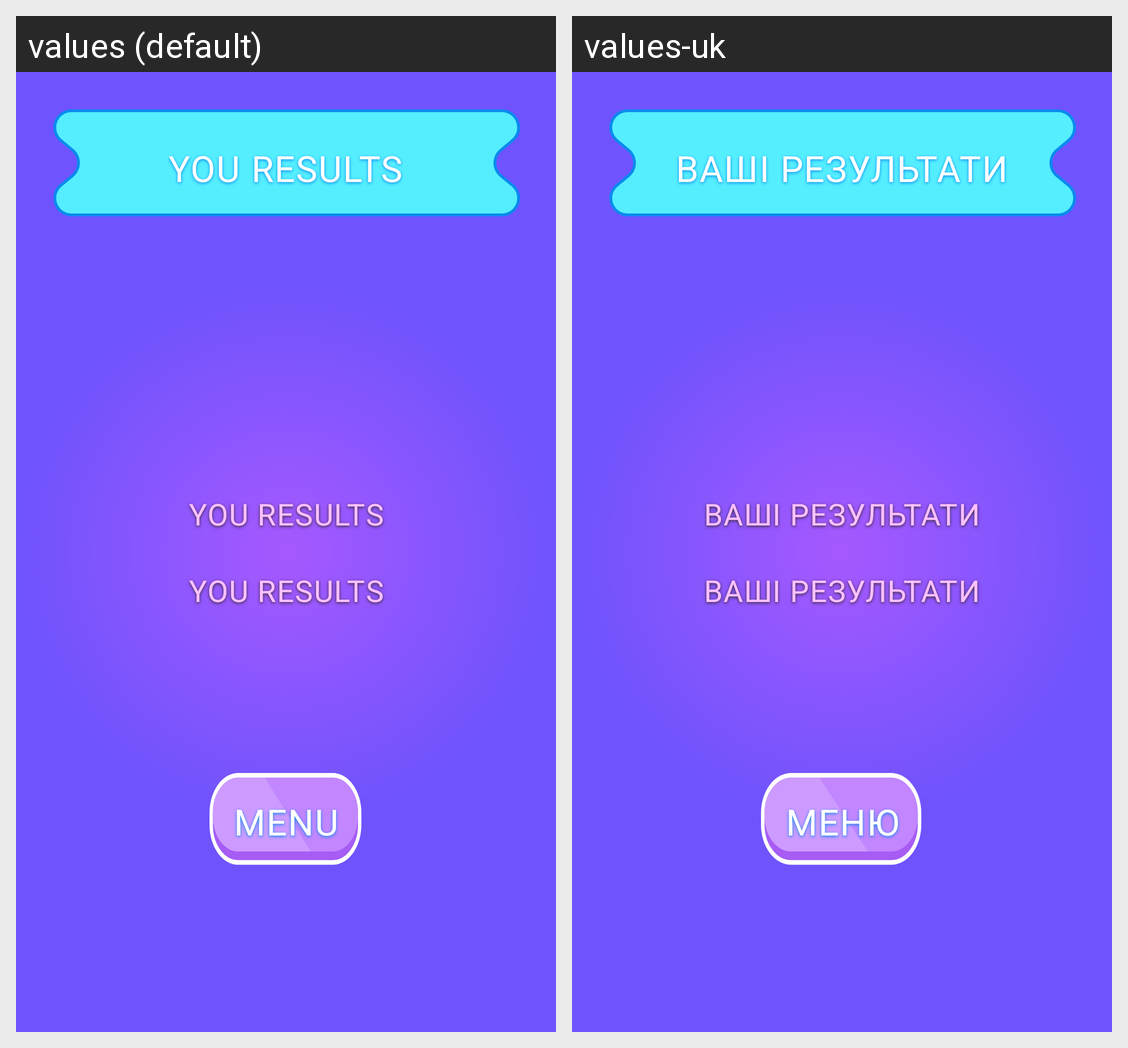

Locale-by-locale string values for the Android screen shown in this grid:
Android screen res/layout/fragment_result.xml rendered under 2 locales, left to right: values (default), values-uk. Device: Nexus 5 (rendered at 1080×1920; each locale shown at half size, 540×960, under a caption strip naming it); theme Theme.GuesNumberGame.
Strings drawn on this screen, with the default value and each locale's value (text and hints the layout hard-codes, and strings that could not be matched under every locale, appear in the picture but are not listed):

you_results
  values: you results
  values-uk: ваші результати

menu
  values: Menu
  values-uk: Меню
